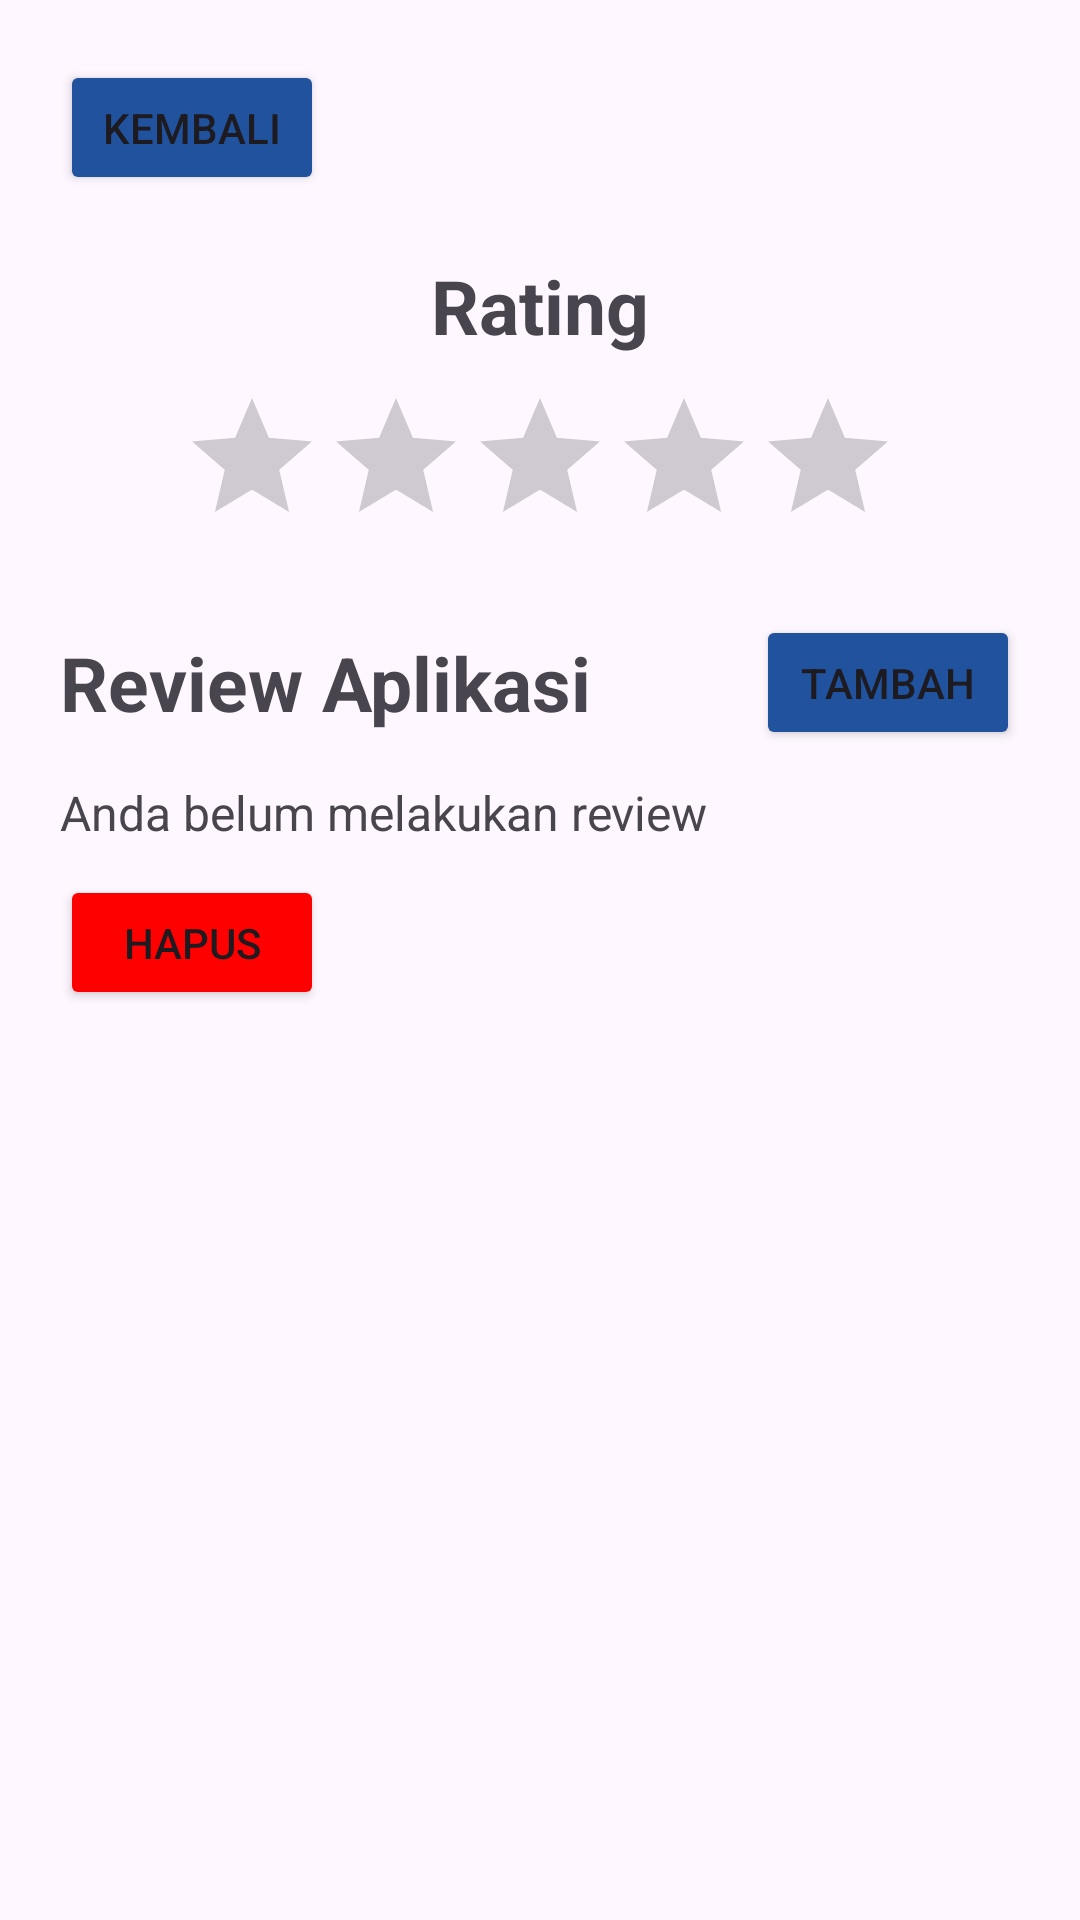

Layout XML and referenced resources for this Android screen:
<!-- AndroidManifest.xml: application theme Theme.ProjectFix -->
<!-- res/layout/review.xml -->
<?xml version="1.0" encoding="utf-8"?>
<androidx.constraintlayout.widget.ConstraintLayout xmlns:android="http://schemas.android.com/apk/res/android"
    xmlns:app="http://schemas.android.com/apk/res-auto"
    xmlns:tools="http://schemas.android.com/tools"
    android:layout_width="match_parent"
    android:layout_height="match_parent"
    android:padding="20dp">

    <RatingBar
        android:id="@+id/rbRating"
        android:layout_width="wrap_content"
        android:layout_height="wrap_content"
        android:layout_marginTop="10dp"
        android:numStars="5"
        android:rating="0"
        android:stepSize="1"
        app:layout_constraintEnd_toEndOf="parent"
        app:layout_constraintStart_toStartOf="parent"
        app:layout_constraintTop_toBottomOf="@+id/tvRating"
        tools:isIndicator="false" />

    <Button
        android:id="@+id/tblKembaliRating"
        android:layout_width="wrap_content"
        android:layout_height="45dp"
        android:backgroundTint="#21529D"
        android:text="Kembali"
        app:layout_constraintStart_toStartOf="parent"
        app:layout_constraintTop_toTopOf="parent" />

    <TextView
        android:id="@+id/tvRating"
        android:layout_width="wrap_content"
        android:layout_height="wrap_content"
        android:layout_marginTop="20dp"
        android:text="Rating"
        android:textSize="25sp"
        android:textStyle="bold"
        app:layout_constraintEnd_toEndOf="parent"
        app:layout_constraintStart_toStartOf="parent"
        app:layout_constraintTop_toBottomOf="@+id/tblKembaliRating" />

    <TextView
        android:id="@+id/textView5"
        android:layout_width="wrap_content"
        android:layout_height="wrap_content"
        android:layout_marginTop="25dp"
        android:text="Review Aplikasi"
        android:textSize="25sp"
        android:textStyle="bold"
        app:layout_constraintStart_toStartOf="parent"
        app:layout_constraintTop_toBottomOf="@+id/rbRating" />

    <TextView
        android:id="@+id/tvReview"
        android:layout_width="wrap_content"
        android:layout_height="wrap_content"
        android:layout_marginTop="10dp"
        android:text="Anda belum melakukan review"
        android:textSize="16sp"
        app:layout_constraintStart_toStartOf="parent"
        app:layout_constraintTop_toBottomOf="@+id/tblTambahRating" />

    <Button
        android:id="@+id/tblTambahRating"
        android:layout_width="wrap_content"
        android:layout_height="45dp"
        android:backgroundTint="#21529D"
        android:text="Tambah"
        app:layout_constraintBottom_toBottomOf="@+id/textView5"
        app:layout_constraintEnd_toEndOf="parent"
        app:layout_constraintTop_toTopOf="@+id/textView5" />

    <Button
        android:id="@+id/tblHapusRating"
        android:layout_width="wrap_content"
        android:layout_height="45dp"
        android:layout_marginTop="10dp"
        android:backgroundTint="#FF0000"
        android:text="Hapus"
        app:layout_constraintTop_toBottomOf="@+id/tvReview"
        tools:layout_editor_absoluteX="158dp" />


</androidx.constraintlayout.widget.ConstraintLayout>
<!-- resources referenced by this layout -->
<resources>
  <style name="Theme.ProjectFix" parent="Base.Theme.ProjectFix" />
  <style name="Base.Theme.ProjectFix" parent="Theme.Material3.DayNight.NoActionBar">
          
          
      </style>
</resources>
